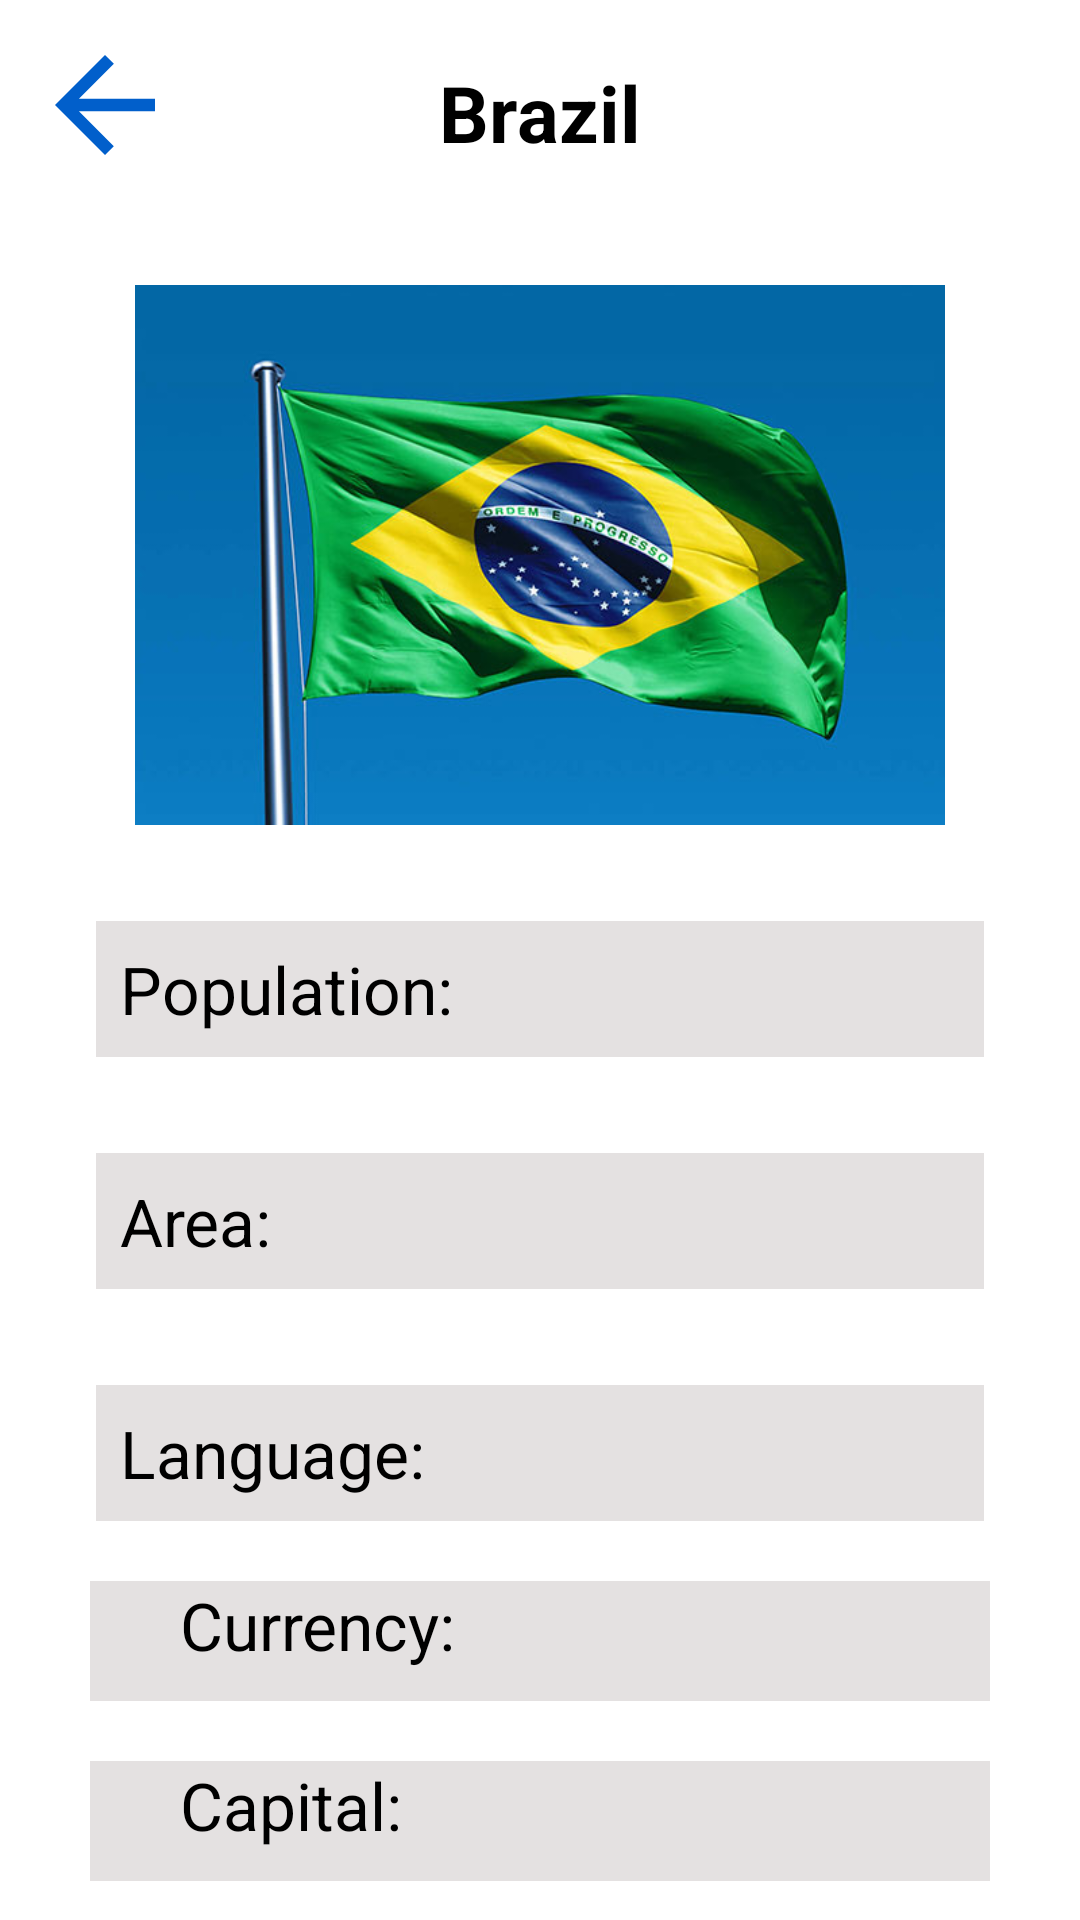

Reconstruct the res/layout file that produces this screen, plus the resources it refers to.
<!-- AndroidManifest.xml: application theme Theme.CountryInformation -->
<!-- res/layout/activity_brazil.xml -->
<?xml version="1.0" encoding="utf-8"?>
<androidx.constraintlayout.widget.ConstraintLayout xmlns:android="http://schemas.android.com/apk/res/android"
    android:id="@+id/australia_layout2"
    xmlns:app="http://schemas.android.com/apk/res-auto"
    xmlns:tools="http://schemas.android.com/tools"
    android:layout_width="match_parent"
    android:layout_height="match_parent"
    tools:context=".BrazilActivity"
    android:background="@color/white">

    <androidx.appcompat.widget.AppCompatTextView
        android:id="@+id/Brazil_textView"
        android:layout_width="wrap_content"
        android:layout_height="wrap_content"
        android:text="Brazil"
        android:textSize="26sp"
        android:textStyle="bold"
        android:textColor="@color/black"
        android:layout_marginTop="20dp"
        app:layout_constraintTop_toTopOf="parent"
        app:layout_constraintStart_toStartOf="parent"
        app:layout_constraintEnd_toEndOf="parent"/>

    <androidx.appcompat.widget.AppCompatImageButton
        android:id="@+id/back_button"
        android:layout_width="50dp"
        android:layout_height="50dp"
        android:background="@drawable/ic_baseline_arrow_back_24"
        app:layout_constraintTop_toTopOf="parent"
        app:layout_constraintStart_toStartOf="parent"
        android:layout_margin="10dp"/>


    <androidx.appcompat.widget.AppCompatImageView
        android:id="@+id/brazil_flag"
        android:layout_width="320dp"
        android:layout_height="180dp"
        android:src="@drawable/brazil_flag"
        app:layout_constraintStart_toStartOf="parent"
        app:layout_constraintEnd_toEndOf="parent"
        app:layout_constraintTop_toBottomOf="@+id/Brazil_textView"
        android:layout_marginTop="40dp"/>

    <androidx.appcompat.widget.LinearLayoutCompat
        android:id="@+id/Relative_layout1"
        android:layout_width="match_parent"
        android:layout_height="wrap_content"
        android:background="@color/gray"
        android:orientation="horizontal"
        android:gravity="center"
        android:padding="8dp"
        app:layout_constraintStart_toStartOf="parent"
        app:layout_constraintTop_toBottomOf="@+id/brazil_flag"
        android:layout_margin="@dimen/space_8x">

        <androidx.appcompat.widget.AppCompatTextView
            android:id="@+id/population"
            android:layout_width="wrap_content"
            android:layout_height="wrap_content"
            android:textColor="@color/black"
            android:text="@string/population"
            android:textSize="22sp"
            android:layout_gravity="center|end"
            android:layout_weight="0.6" />

        <androidx.appcompat.widget.AppCompatTextView
            android:id="@+id/population_answer"
            android:layout_width="wrap_content"
            android:layout_height="wrap_content"
            android:textColor="@color/black"
            android:textSize="22sp"
            android:layout_gravity="center"
            tools:text="229.4"
            android:layout_weight="0.2" />

        <androidx.appcompat.widget.AppCompatTextView
            android:id="@+id/population_unit"
            android:layout_width="wrap_content"
            android:layout_height="wrap_content"
            android:textColor="@color/black"
            android:textSize="14sp"
            android:layout_gravity="center"
            android:layout_weight="0.2"
            tools:text="million" />

    </androidx.appcompat.widget.LinearLayoutCompat>

    <androidx.appcompat.widget.LinearLayoutCompat
        android:id="@+id/Relative_layout2"
        android:layout_width="match_parent"
        android:layout_height="wrap_content"
        android:background="@color/gray"
        android:orientation="horizontal"
        android:gravity="center"
        android:padding="8dp"
        app:layout_constraintStart_toStartOf="parent"
        app:layout_constraintTop_toBottomOf="@+id/Relative_layout1"
        android:layout_margin="@dimen/space_8x">

        <androidx.appcompat.widget.AppCompatTextView
            android:id="@+id/area"
            android:layout_width="wrap_content"
            android:layout_height="wrap_content"
            android:textColor="@color/black"
            android:text="Area:"
            android:textSize="@dimen/text_size_large"
            android:layout_gravity="center|end"
            android:layout_weight="0.6" />

        <androidx.appcompat.widget.AppCompatTextView
            android:id="@+id/area_answer"
            android:layout_width="wrap_content"
            android:layout_height="wrap_content"
            android:textColor="@color/black"
            android:textSize="22sp"
            android:layout_gravity="center"
            tools:text="38,5"
            android:layout_weight="0.2" />

        <androidx.appcompat.widget.AppCompatTextView
            android:id="@+id/area_unit"
            android:layout_width="wrap_content"
            android:layout_height="wrap_content"
            android:textColor="@color/black"
            android:textSize="14sp"
            android:layout_gravity="center"
            android:layout_weight="0.2"
            tools:text="mm" />

    </androidx.appcompat.widget.LinearLayoutCompat>


    <androidx.appcompat.widget.LinearLayoutCompat
        android:id="@+id/Relative_layout3"
        android:layout_width="match_parent"
        android:layout_height="wrap_content"
        android:background="@color/gray"
        android:orientation="horizontal"
        android:gravity="center"
        android:padding="8dp"
        app:layout_constraintStart_toStartOf="parent"
        app:layout_constraintTop_toBottomOf="@+id/Relative_layout2"
        android:layout_margin="@dimen/space_8x">

        <androidx.appcompat.widget.AppCompatTextView
            android:id="@+id/language"
            android:layout_width="wrap_content"
            android:layout_height="wrap_content"
            android:textColor="@color/black"
            android:text="Language:"
            android:textSize="@dimen/text_size_large"
            android:layout_gravity="center|end"
            android:layout_weight="0.6" />

        <androidx.appcompat.widget.AppCompatTextView
            android:id="@+id/language_answer"
            android:layout_width="wrap_content"
            android:layout_height="wrap_content"
            android:textColor="@color/black"
            android:textSize="14sp"
            android:layout_gravity="center"
            android:layout_weight="0.2"
            tools:text="mm" />

    </androidx.appcompat.widget.LinearLayoutCompat>

































    <RelativeLayout
        android:id="@+id/Relative_layout4"
        android:layout_width="match_parent"
        android:layout_height="40dp"
        android:background="@color/gray"
        app:layout_constraintStart_toStartOf="parent"
        app:layout_constraintTop_toBottomOf="@+id/Relative_layout3"
        android:layout_marginTop="20dp"
        android:layout_marginEnd="30dp"
        android:layout_marginStart="30dp">

        <androidx.appcompat.widget.AppCompatTextView
            android:id="@+id/currency"
            android:layout_width="wrap_content"
            android:layout_height="wrap_content"
            android:textColor="@color/black"
            android:text="Currency:"
            android:textSize="22sp"
            app:layout_constraintStart_toStartOf="parent"
            android:layout_marginStart="30dp"/>

        <androidx.appcompat.widget.AppCompatTextView
            android:id="@+id/currency_answer"
            android:layout_width="wrap_content"
            android:layout_height="wrap_content"
            android:textColor="@color/black"
            android:textSize="22sp"
            android:layout_marginTop="5dp"
            tools:text="Dollar "
            app:layout_constraintEnd_toEndOf="parent"
            android:layout_marginStart="200dp"/>

    </RelativeLayout>

    <RelativeLayout
        android:id="@+id/Relative_layout5"
        android:layout_width="match_parent"
        android:layout_height="40dp"
        android:background="@color/gray"
        app:layout_constraintStart_toStartOf="parent"
        app:layout_constraintTop_toBottomOf="@+id/Relative_layout4"
        android:layout_marginTop="20dp"
        android:layout_marginEnd="30dp"
        android:layout_marginStart="30dp">

        <androidx.appcompat.widget.AppCompatTextView
            android:id="@+id/capital"
            android:layout_width="wrap_content"
            android:layout_height="wrap_content"
            android:textColor="@color/black"
            android:text="Capital:"
            android:textSize="22sp"
            app:layout_constraintStart_toStartOf="parent"
            android:layout_marginStart="30dp"/>

        <androidx.appcompat.widget.AppCompatTextView
            android:id="@+id/capital_answer"
            android:layout_width="wrap_content"
            android:layout_height="wrap_content"
            android:textColor="@color/black"
            android:textSize="22sp"
            tools:text="Canberra"
            app:layout_constraintEnd_toEndOf="parent"
            android:layout_marginStart="200dp"/>

    </RelativeLayout>



</androidx.constraintlayout.widget.ConstraintLayout>
<!-- resources referenced by this layout -->
<resources>
  <color name="black">#FF000000</color>
  <color name="gray">#E4E1E1</color>
  <color name="white">#FFFFFFFF</color>
  <dimen name="space_8x">32dp</dimen>
  <dimen name="text_size_large">22sp</dimen>
  <!-- drawable brazil_flag: jpg bitmap (drawable, 43135 bytes) -->
  <!-- drawable ic_baseline_arrow_back_24 (drawable) -->
  <vector android:autoMirrored="true" android:height="24dp"
      android:tint="#015FCB" android:viewportHeight="24"
      android:viewportWidth="24" android:width="24dp" xmlns:android="http://schemas.android.com/apk/res/android">
      <path android:fillColor="@android:color/white" android:pathData="M20,11H7.83l5.59,-5.59L12,4l-8,8 8,8 1.41,-1.41L7.83,13H20v-2z"/>
  </vector>
  <string name="population">Population:</string>
  <style name="Theme.CountryInformation" parent="Theme.MaterialComponents.DayNight.NoActionBar">
          
          <item name="colorPrimary">@color/purple_500</item>
          <item name="colorPrimaryVariant">@color/purple_700</item>
          <item name="colorOnPrimary">@color/white</item>
          
          <item name="colorSecondary">@color/teal_200</item>
          <item name="colorSecondaryVariant">@color/teal_700</item>
          <item name="colorOnSecondary">@color/black</item>
          
          <item name="android:statusBarColor">?attr/colorPrimaryVariant</item>
          
      </style>
  <color name="purple_500">#00EEB6</color>
  <color name="purple_700">#FF3700B3</color>
  <color name="teal_200">#FF03DAC5</color>
  <color name="teal_700">#FF018786</color>
</resources>
